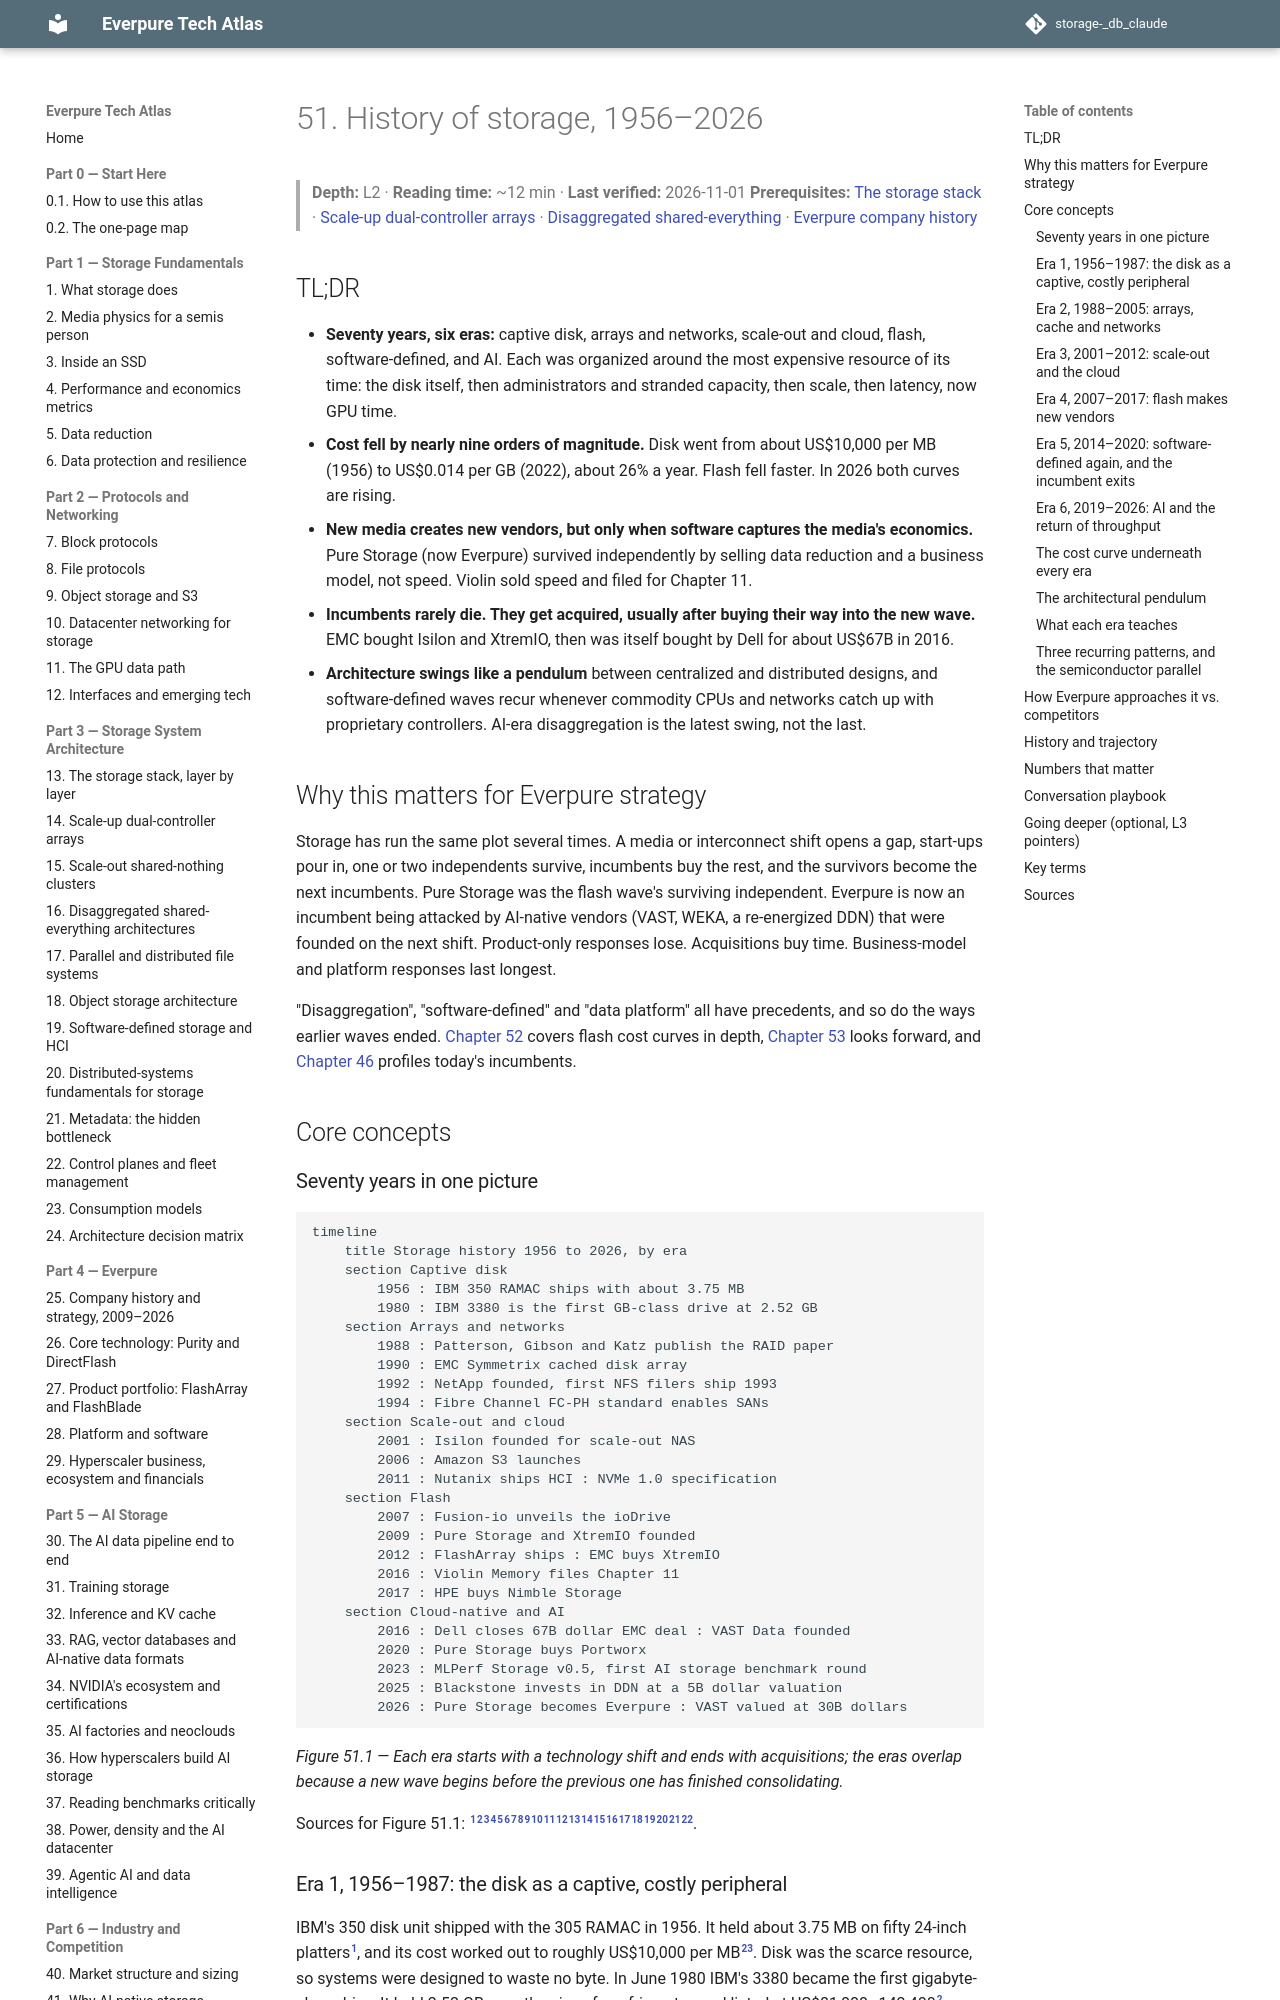

repository: FrankHuang94/storage-_db_claude · page: 07-history-and-future/51-history-of-storage/index.html · generator: mkdocs

# 51. History of storage, 1956–2026

> **Depth:** L2 · **Reading time:** ~12 min · **Last verified:** 2026-11-01
> **Prerequisites:** [The storage stack](../03-system-architecture/13-storage-stack.md) · [Scale-up dual-controller arrays](../03-system-architecture/14-scale-up-dual-controller.md) · [Disaggregated shared-everything](../03-system-architecture/16-disaggregated-shared-everything.md) · [Everpure company history](../04-everpure/25-company-history-and-strategy.md)

## TL;DR

- **Seventy years, six eras:** captive disk, arrays and networks, scale-out and cloud, flash, software-defined, and AI. Each was organized around the most expensive resource of its time: the disk itself, then administrators and stranded capacity, then scale, then latency, now GPU time.
- **Cost fell by nearly nine orders of magnitude.** Disk went from about US$10,000 per MB (1956) to US$0.014 per GB (2022), about 26% a year. Flash fell faster. In 2026 both curves are rising.
- **New media creates new vendors, but only when software captures the media's economics.** Pure Storage (now Everpure) survived independently by selling data reduction and a business model, not speed. Violin sold speed and filed for Chapter 11.
- **Incumbents rarely die. They get acquired, usually after buying their way into the new wave.** EMC bought Isilon and XtremIO, then was itself bought by Dell for about US$67B in 2016.
- **Architecture swings like a pendulum** between centralized and distributed designs, and software-defined waves recur whenever commodity CPUs and networks catch up with proprietary controllers. AI-era disaggregation is the latest swing, not the last.

## Why this matters for Everpure strategy

Storage has run the same plot several times. A media or interconnect shift opens a gap, start-ups pour in, one or two independents survive, incumbents buy the rest, and the survivors become the next incumbents. Pure Storage was the flash wave's surviving independent. Everpure is now an incumbent being attacked by AI-native vendors (VAST, WEKA, a re-energized DDN) that were founded on the next shift. Product-only responses lose. Acquisitions buy time. Business-model and platform responses last longest.

"Disaggregation", "software-defined" and "data platform" all have precedents, and so do the ways earlier waves ended. [Chapter 52](52-history-of-flash.md) covers flash cost curves in depth, [Chapter 53](53-future-trends.md) looks forward, and [Chapter 46](../06-industry-and-competition/46-incumbents.md) profiles today's incumbents.

## Core concepts

### Seventy years in one picture

```mermaid
timeline
    title Storage history 1956 to 2026, by era
    section Captive disk
        1956 : IBM 350 RAMAC ships with about 3.75 MB
        1980 : IBM 3380 is the first GB-class drive at 2.52 GB
    section Arrays and networks
        1988 : Patterson, Gibson and Katz publish the RAID paper
        1990 : EMC Symmetrix cached disk array
        1992 : NetApp founded, first NFS filers ship 1993
        1994 : Fibre Channel FC-PH standard enables SANs
    section Scale-out and cloud
        2001 : Isilon founded for scale-out NAS
        2006 : Amazon S3 launches
        2011 : Nutanix ships HCI : NVMe 1.0 specification
    section Flash
        2007 : Fusion-io unveils the ioDrive
        2009 : Pure Storage and XtremIO founded
        2012 : FlashArray ships : EMC buys XtremIO
        2016 : Violin Memory files Chapter 11
        2017 : HPE buys Nimble Storage
    section Cloud-native and AI
        2016 : Dell closes 67B dollar EMC deal : VAST Data founded
        2020 : Pure Storage buys Portworx
        2023 : MLPerf Storage v0.5, first AI storage benchmark round
        2025 : Blackstone invests in DDN at a 5B dollar valuation
        2026 : Pure Storage becomes Everpure : VAST valued at 30B dollars
```

*Figure 51.1 — Each era starts with a technology shift and ends with acquisitions; the eras overlap because a new wave begins before the previous one has finished consolidating.*

Sources for Figure 51.1: [^1][^2][^3][^4][^5][^6][^7][^8][^9][^10][^11][^12][^13][^14][^15][^16][^17][^18][^19][^20][^21][^22].
